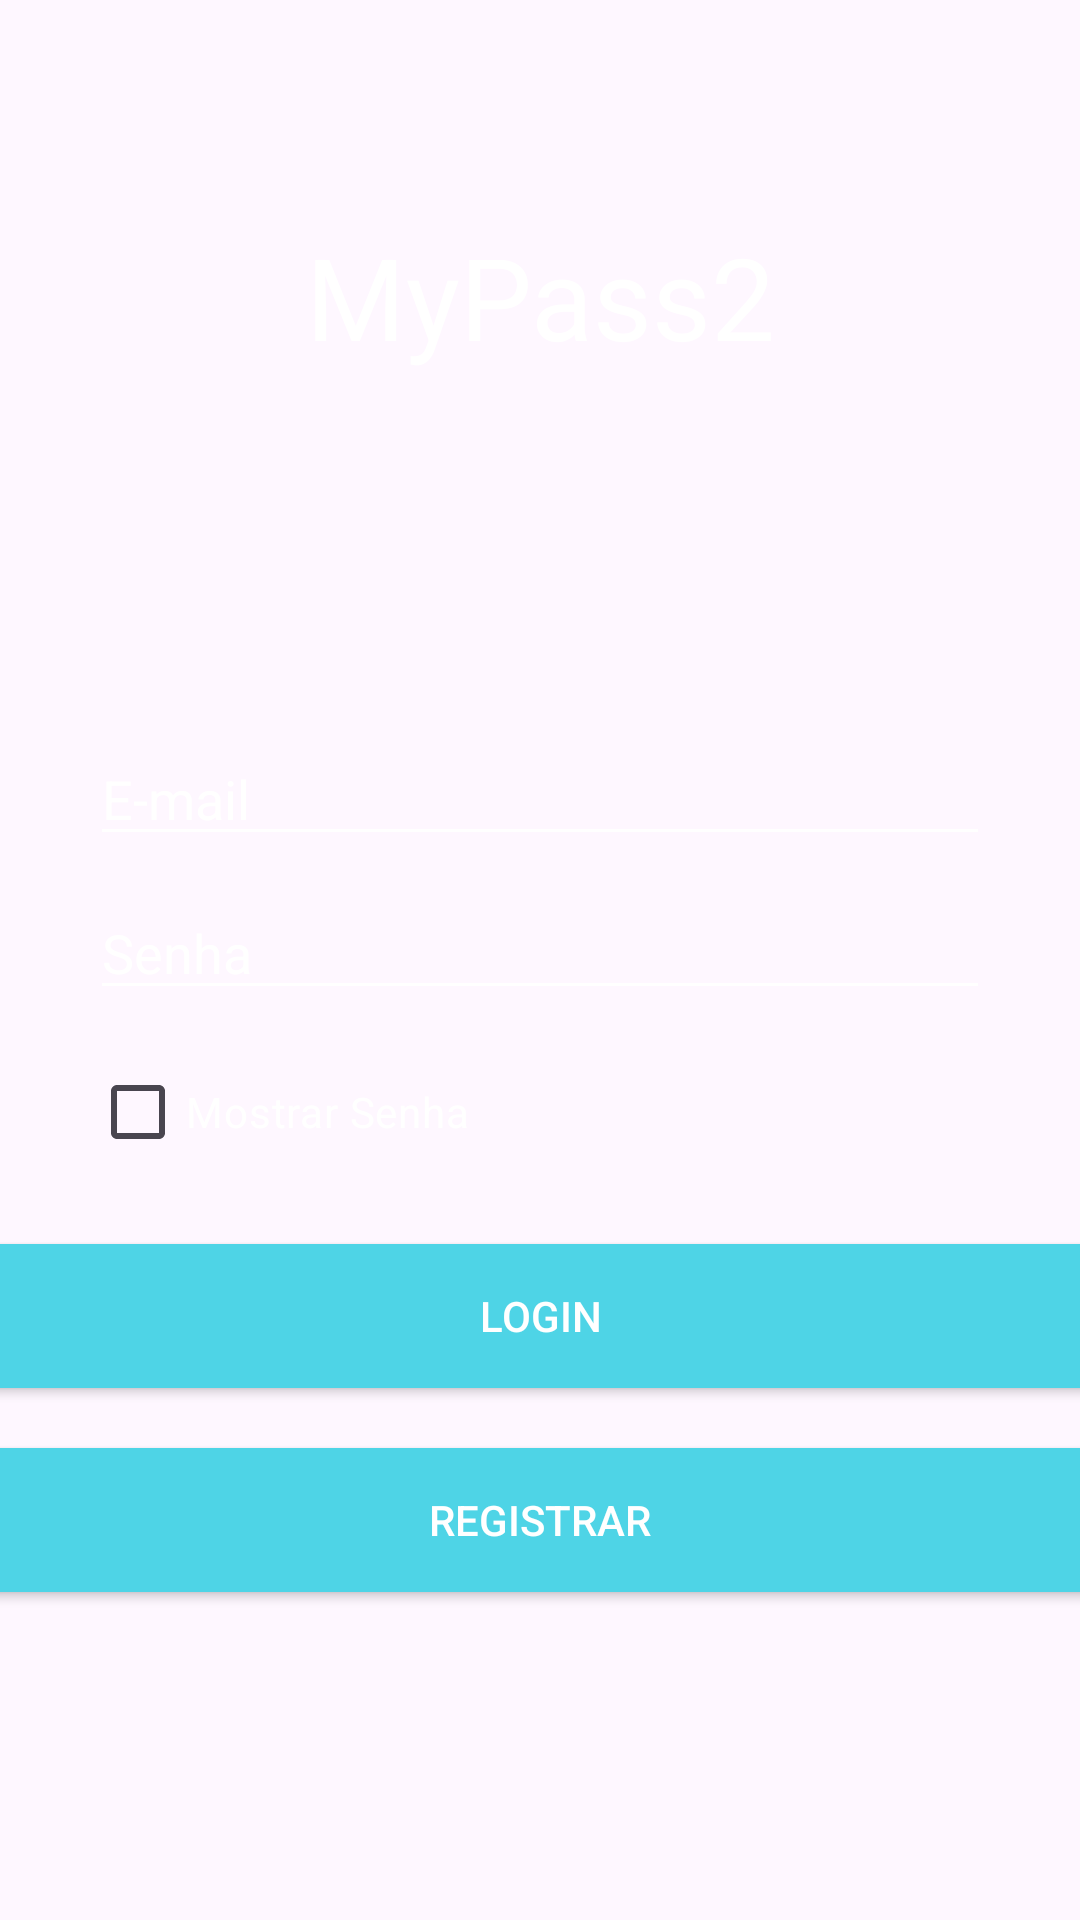

Write the Android layout XML for this screen, with the resource values it uses.
<!-- AndroidManifest.xml: application theme Theme.MyPass2 -->
<!-- res/layout/activity_login.xml -->
<?xml version="1.0" encoding="utf-8"?>
<LinearLayout xmlns:android="http://schemas.android.com/apk/res/android"
    xmlns:app="http://schemas.android.com/apk/res-auto"
    xmlns:tools="http://schemas.android.com/tools"
    android:layout_width="match_parent"
    android:layout_height="match_parent"
    android:orientation="vertical"
    android:gravity="center"
    android:background="@drawable/background"
    tools:context=".Activity.Login">


    <TextView
        android:layout_width="match_parent"
        android:layout_height="wrap_content"
        android:text="MyPass2"
        android:textColor="@color/white"
        android:textSize="38dp"
        android:layout_marginBottom="120dp"
        android:textAlignment="center" />
    <EditText
        android:id="@+id/edt_email"
        android:layout_width="300dp"
        android:layout_height="wrap_content"
        android:hint="E-mail"
        android:inputType="textEmailAddress"
        android:textColorHint="@color/white"
        android:backgroundTint="@color/white"
        android:textColor="@color/white"/>
    <EditText
        android:id="@+id/edt_senha"
        android:layout_width="300dp"
        android:layout_height="wrap_content"
        android:hint="Senha"
        android:inputType="textPassword"
        android:textColorHint="@color/white"
        android:backgroundTint="@color/white"
        android:layout_marginTop="10dp"
        android:textColor="@color/white" />
    <CheckBox
        android:layout_width="200dp"
        android:layout_height="wrap_content"
        android:text="Mostrar Senha"
        android:textColor="@color/white"
        android:buttonTint="@color/white"
        android:layout_marginRight="50dp"
        android:layout_marginTop="10dp"
        android:id="@+id/ckb_mostrar_senha"/>

    <Button
        android:layout_width="380dp"
        android:layout_height="wrap_content"
        android:background="@color/white"
        android:backgroundTint="@color/start"
        android:text="Login"
        android:textColor="@color/white"
        app:backgroundTint="#4ED4E6"
        android:layout_marginTop="20dp"
        android:id="@+id/bnt_login"/>
    <Button
        android:layout_width="380dp"
        android:layout_height="wrap_content"
        android:background="@color/white"
        android:backgroundTint="@color/start"
        android:text="Registrar"
        android:textColor="@color/white"
        app:backgroundTint="#4ED4E6"
        android:layout_marginTop="20dp"
        android:id="@+id/bnt_registrar"/>
    <ProgressBar
        android:layout_width="match_parent"
        android:layout_height="wrap_content"
        android:id="@+id/loginProgressBar"
        android:indeterminateTint="@color/white"
        android:indeterminate="true"
        style="@style/Widget.AppCompat.ProgressBar.Horizontal"
        android:visibility="invisible"
        android:layout_marginTop="20dp"/>

</LinearLayout>
<!-- resources referenced by this layout -->
<resources>
  <color name="start">#B0E0E6</color>
  <color name="white">#FFFFFFFF</color>
  <style name="Theme.MyPass2" parent="Base.Theme.MyPass2" />
  <style name="Base.Theme.MyPass2" parent="Theme.Material3.DayNight.NoActionBar">
          
          
      </style>
</resources>
